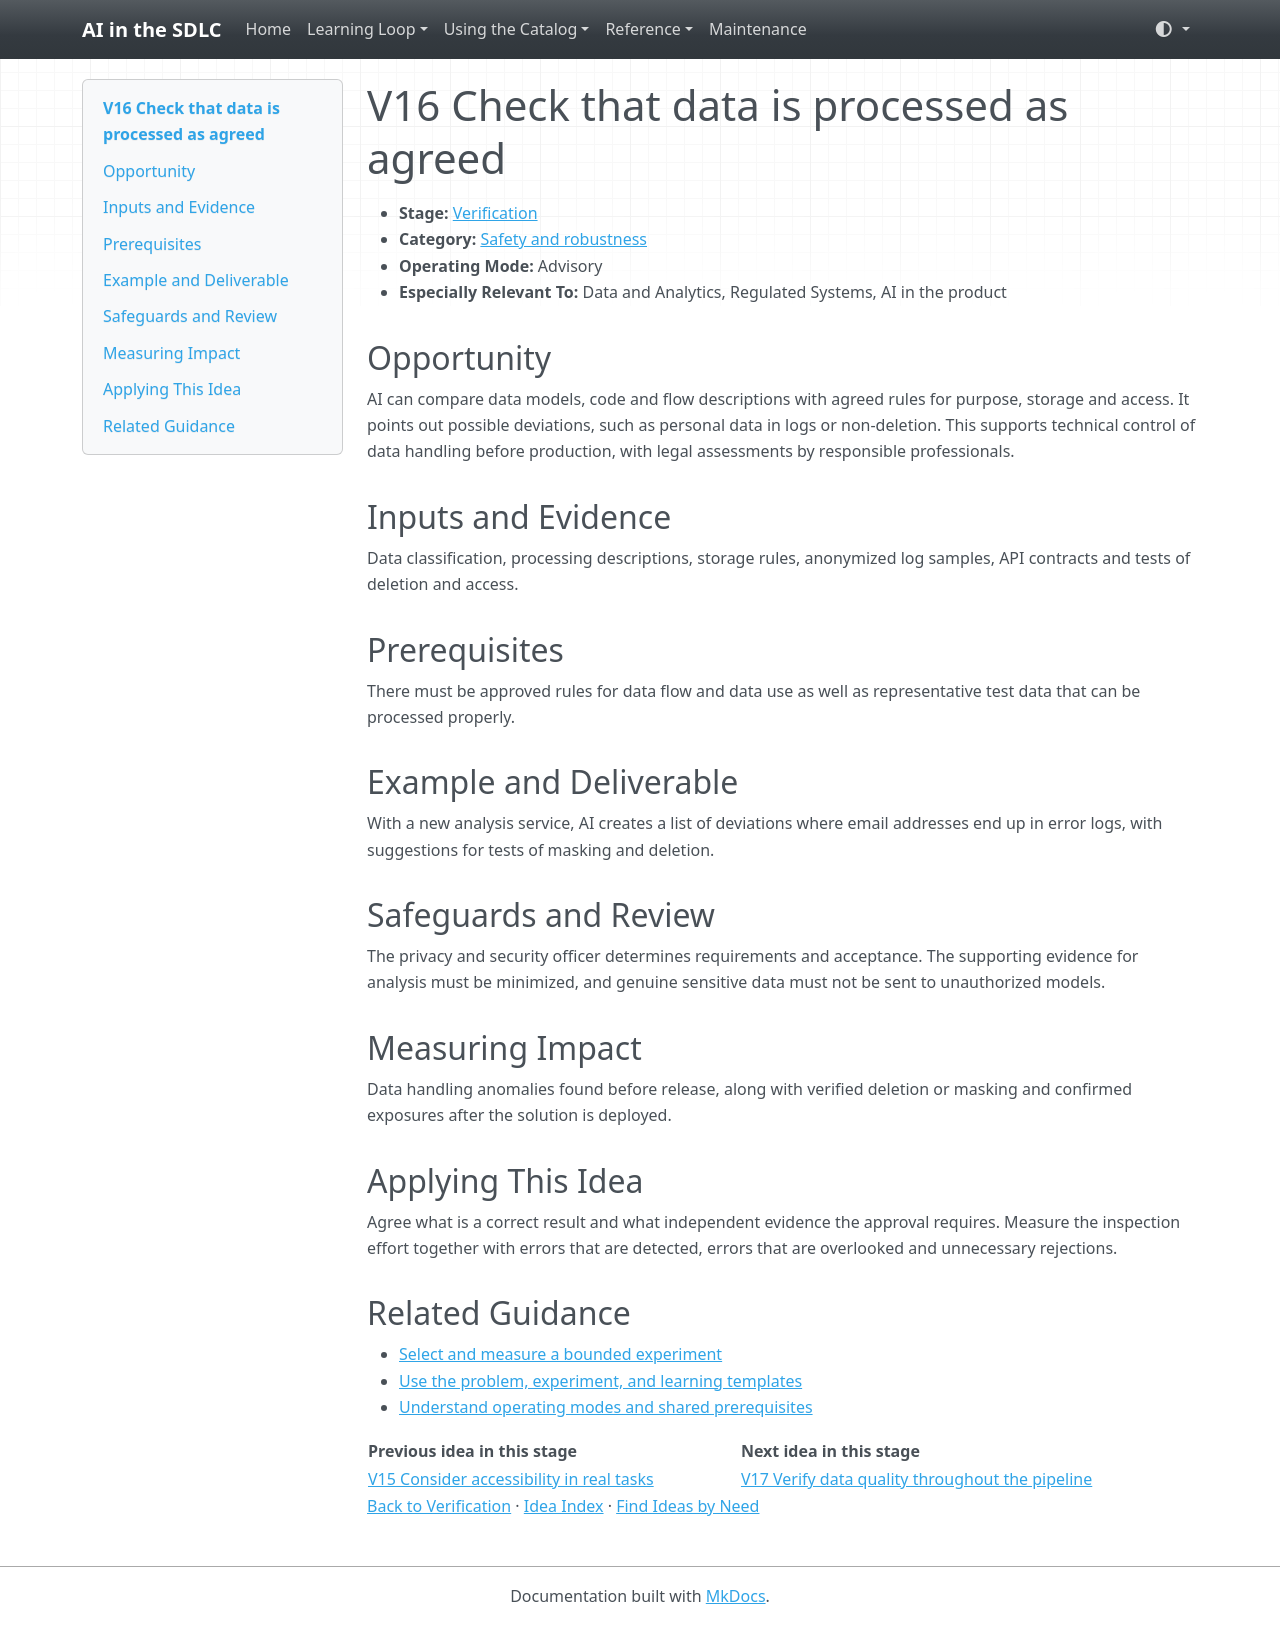

repository: grove/ai-sdlc · page: ideas/V16/index.html · generator: mkdocs

# V16 Check that data is processed as agreed

<a id="v16"></a>

- **Stage:** [Verification](../stages/verification.md)
- **Category:** [Safety and robustness](../stages/verification.md#v-category-2)
- **Operating Mode:** Advisory
- **Especially Relevant To:** Data and Analytics, Regulated Systems, AI in the product

## Opportunity

AI can compare data models, code and flow descriptions with agreed rules for purpose, storage and access. It points out possible deviations, such as personal data in logs or non-deletion. This supports technical control of data handling before production, with legal assessments by responsible professionals.

## Inputs and Evidence

Data classification, processing descriptions, storage rules, anonymized log samples, API contracts and tests of deletion and access.

## Prerequisites

There must be approved rules for data flow and data use as well as representative test data that can be processed properly.

## Example and Deliverable

With a new analysis service, AI creates a list of deviations where email addresses end up in error logs, with suggestions for tests of masking and deletion.

## Safeguards and Review

The privacy and security officer determines requirements and acceptance. The supporting evidence for analysis must be minimized, and genuine sensitive data must not be sent to unauthorized models.

## Measuring Impact

Data handling anomalies found before release, along with verified deletion or masking and confirmed exposures after the solution is deployed.

## Applying This Idea

Agree what is a correct result and what independent evidence the approval requires. Measure the inspection effort together with errors that are detected, errors that are overlooked and unnecessary rejections.

## Related Guidance

- [Select and measure a bounded experiment](../guides/impact-measurement.md)
- [Use the problem, experiment, and learning templates](../templates.md)
- [Understand operating modes and shared prerequisites](../guides/how-to-use.md)

| Previous idea in this stage | Next idea in this stage |
| --- | --- |
| [V15 Consider accessibility in real tasks](V15.md) | [V17 Verify data quality throughout the pipeline](V17.md) |

[Back to Verification](../stages/verification.md) · [Idea Index](../idea-index.md) · [Find Ideas by Need](../guides/find-by-need.md)
